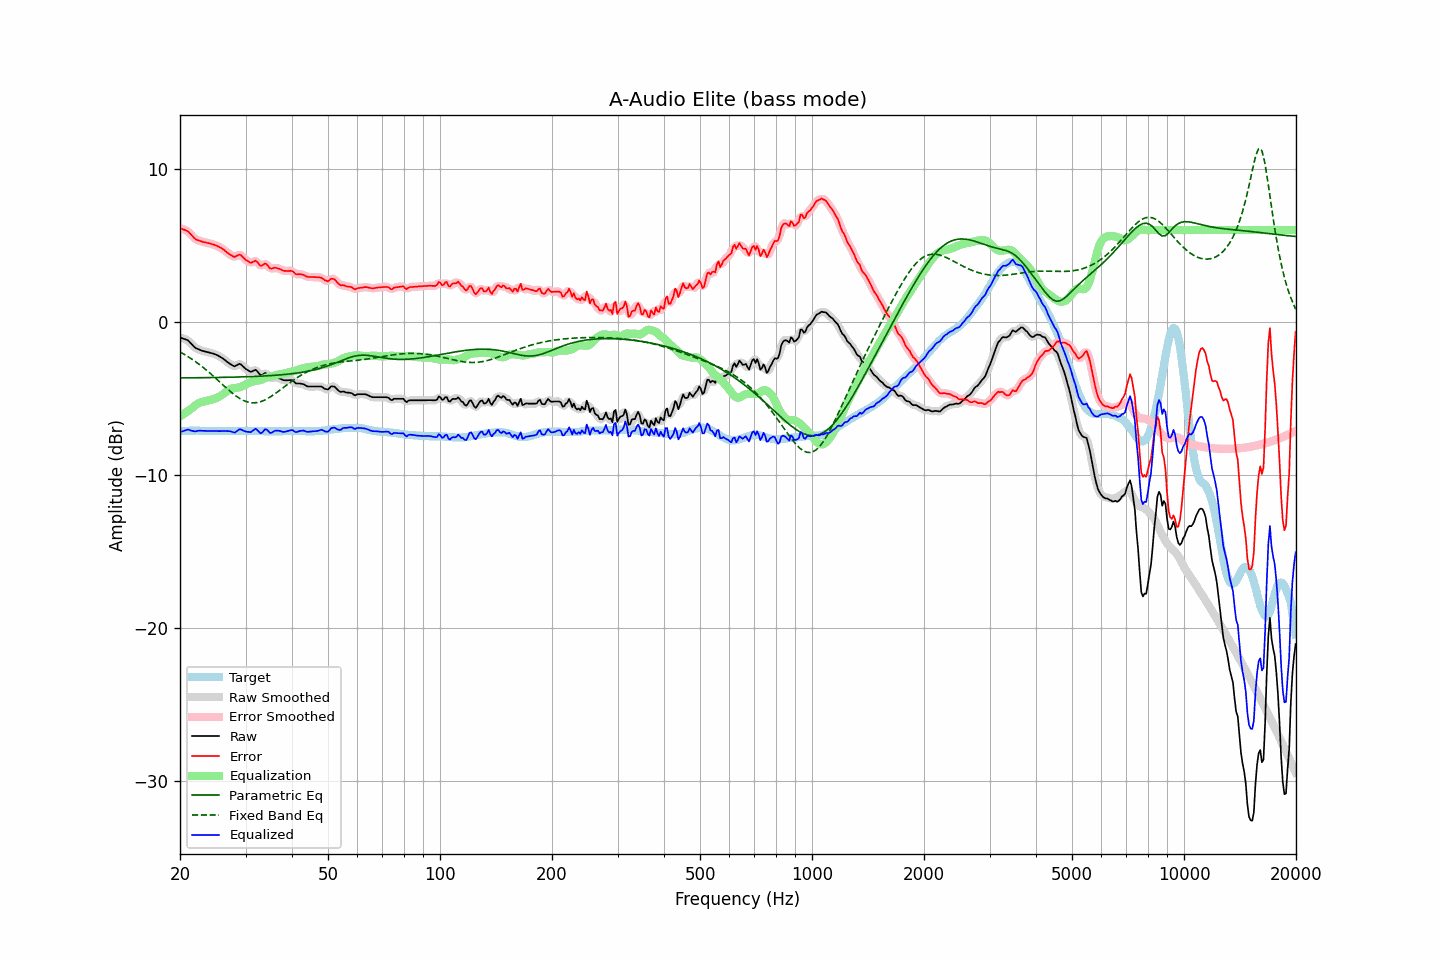

Values plotted in this chart, from the file beside it:
frequency, raw, error, smoothed, error_smoothed, equalization, parametric_eq, fixed_band_eq, equalized_raw, equalized_smoothed, target
20.00, -1.03, 6.13, -1.04, 6.12, -6.19, -3.67, -1.97, -7.22, -7.23, -7.16
20.20, -1.06, 6.09, -1.06, 6.09, -6.12, -3.67, -2.03, -7.18, -7.18, -7.15
20.40, -1.10, 6.04, -1.09, 6.06, -6.04, -3.67, -2.09, -7.15, -7.13, -7.14
20.61, -1.13, 6.01, -1.13, 6.01, -5.97, -3.67, -2.15, -7.11, -7.10, -7.14
20.81, -1.17, 5.96, -1.17, 5.96, -5.90, -3.67, -2.21, -7.08, -7.07, -7.13
21.02, -1.21, 5.92, -1.23, 5.90, -5.83, -3.67, -2.28, -7.04, -7.06, -7.13
21.23, -1.32, 5.80, -1.32, 5.81, -5.76, -3.66, -2.34, -7.08, -7.08, -7.12
21.44, -1.43, 5.69, -1.43, 5.69, -5.68, -3.66, -2.41, -7.12, -7.11, -7.12
21.66, -1.54, 5.58, -1.55, 5.57, -5.59, -3.66, -2.48, -7.14, -7.14, -7.12
21.87, -1.65, 5.47, -1.65, 5.47, -5.51, -3.66, -2.56, -7.16, -7.15, -7.12
22.09, -1.73, 5.38, -1.72, 5.39, -5.43, -3.66, -2.63, -7.16, -7.15, -7.11
22.31, -1.77, 5.34, -1.78, 5.34, -5.36, -3.66, -2.71, -7.13, -7.14, -7.11
22.54, -1.81, 5.31, -1.82, 5.30, -5.30, -3.66, -2.78, -7.12, -7.13, -7.12
22.76, -1.86, 5.27, -1.86, 5.27, -5.26, -3.66, -2.87, -7.12, -7.12, -7.13
22.99, -1.90, 5.23, -1.90, 5.24, -5.23, -3.66, -2.95, -7.13, -7.13, -7.13
23.22, -1.92, 5.21, -1.93, 5.21, -5.21, -3.65, -3.03, -7.13, -7.13, -7.13
23.45, -1.95, 5.19, -1.95, 5.19, -5.18, -3.65, -3.12, -7.14, -7.14, -7.14
23.69, -1.98, 5.16, -1.98, 5.16, -5.16, -3.65, -3.21, -7.14, -7.14, -7.14
23.92, -2.00, 5.14, -2.01, 5.14, -5.14, -3.65, -3.30, -7.14, -7.14, -7.14
24.16, -2.03, 5.11, -2.03, 5.11, -5.11, -3.65, -3.39, -7.14, -7.14, -7.14
24.40, -2.06, 5.08, -2.06, 5.08, -5.08, -3.65, -3.48, -7.14, -7.14, -7.14
24.65, -2.09, 5.05, -2.09, 5.05, -5.05, -3.64, -3.58, -7.14, -7.14, -7.14
24.89, -2.13, 5.01, -2.13, 5.01, -5.01, -3.64, -3.67, -7.14, -7.14, -7.14
25.14, -2.17, 4.97, -2.18, 4.97, -4.96, -3.64, -3.77, -7.14, -7.14, -7.14
25.39, -2.23, 4.92, -2.23, 4.92, -4.91, -3.64, -3.86, -7.15, -7.15, -7.15
25.65, -2.29, 4.86, -2.29, 4.86, -4.86, -3.64, -3.96, -7.15, -7.15, -7.15
25.91, -2.35, 4.80, -2.35, 4.80, -4.79, -3.64, -4.06, -7.14, -7.14, -7.15
26.16, -2.42, 4.73, -2.43, 4.73, -4.72, -3.63, -4.15, -7.14, -7.14, -7.15
26.43, -2.50, 4.65, -2.51, 4.65, -4.63, -3.63, -4.25, -7.14, -7.14, -7.15
26.69, -2.59, 4.56, -2.59, 4.56, -4.55, -3.63, -4.34, -7.14, -7.14, -7.15
26.96, -2.67, 4.48, -2.67, 4.48, -4.48, -3.63, -4.44, -7.15, -7.14, -7.15
27.23, -2.74, 4.41, -2.74, 4.41, -4.42, -3.62, -4.53, -7.16, -7.16, -7.15
27.50, -2.80, 4.35, -2.82, 4.33, -4.38, -3.62, -4.62, -7.18, -7.19, -7.15
27.77, -2.87, 4.28, -2.87, 4.28, -4.35, -3.62, -4.70, -7.22, -7.22, -7.15
28.05, -2.91, 4.24, -2.89, 4.27, -4.34, -3.62, -4.78, -7.25, -7.22, -7.15
28.33, -2.85, 4.30, -2.85, 4.30, -4.32, -3.61, -4.86, -7.18, -7.18, -7.15
28.62, -2.80, 4.35, -2.80, 4.35, -4.31, -3.61, -4.94, -7.11, -7.11, -7.15
28.90, -2.74, 4.40, -2.77, 4.37, -4.29, -3.61, -5.00, -7.03, -7.06, -7.14
29.19, -2.79, 4.35, -2.80, 4.34, -4.25, -3.60, -5.06, -7.04, -7.05, -7.14
29.48, -2.89, 4.25, -2.88, 4.25, -4.20, -3.60, -5.12, -7.10, -7.09, -7.14
29.78, -2.99, 4.14, -2.99, 4.15, -4.15, -3.60, -5.17, -7.14, -7.14, -7.13
30.08, -3.09, 4.04, -3.08, 4.05, -4.09, -3.59, -5.21, -7.18, -7.17, -7.13
30.38, -3.15, 3.98, -3.16, 3.97, -4.04, -3.59, -5.24, -7.19, -7.20, -7.13
30.68, -3.21, 3.92, -3.22, 3.91, -3.99, -3.59, -5.27, -7.20, -7.21, -7.13
30.99, -3.27, 3.86, -3.25, 3.89, -3.95, -3.58, -5.29, -7.22, -7.19, -7.13
31.30, -3.23, 3.90, -3.22, 3.91, -3.91, -3.58, -5.30, -7.14, -7.13, -7.13
31.61, -3.18, 3.95, -3.18, 3.95, -3.88, -3.57, -5.30, -7.06, -7.06, -7.13
31.93, -3.13, 4.00, -3.17, 3.96, -3.86, -3.57, -5.29, -6.99, -7.03, -7.13
32.24, -3.23, 3.92, -3.24, 3.90, -3.84, -3.57, -5.28, -7.07, -7.08, -7.14
32.57, -3.35, 3.79, -3.35, 3.79, -3.83, -3.56, -5.26, -7.18, -7.18, -7.14
32.89, -3.48, 3.66, -3.45, 3.70, -3.81, -3.56, -5.23, -7.29, -7.25, -7.14
33.22, -3.48, 3.67, -3.46, 3.69, -3.77, -3.55, -5.19, -7.25, -7.23, -7.15
33.55, -3.41, 3.74, -3.42, 3.74, -3.72, -3.54, -5.15, -7.14, -7.14, -7.15
33.89, -3.34, 3.82, -3.39, 3.77, -3.68, -3.54, -5.10, -7.02, -7.06, -7.16
34.23, -3.41, 3.75, -3.43, 3.73, -3.64, -3.53, -5.05, -7.05, -7.07, -7.16
34.57, -3.54, 3.62, -3.54, 3.63, -3.62, -3.53, -4.99, -7.16, -7.15, -7.16
34.92, -3.67, 3.49, -3.63, 3.53, -3.60, -3.52, -4.92, -7.27, -7.23, -7.16
35.27, -3.68, 3.48, -3.67, 3.49, -3.57, -3.51, -4.86, -7.26, -7.25, -7.16
35.62, -3.65, 3.51, -3.66, 3.50, -3.54, -3.51, -4.79, -7.19, -7.20, -7.16
35.97, -3.62, 3.54, -3.64, 3.52, -3.50, -3.50, -4.71, -7.13, -7.14, -7.16
... 635 more rows
